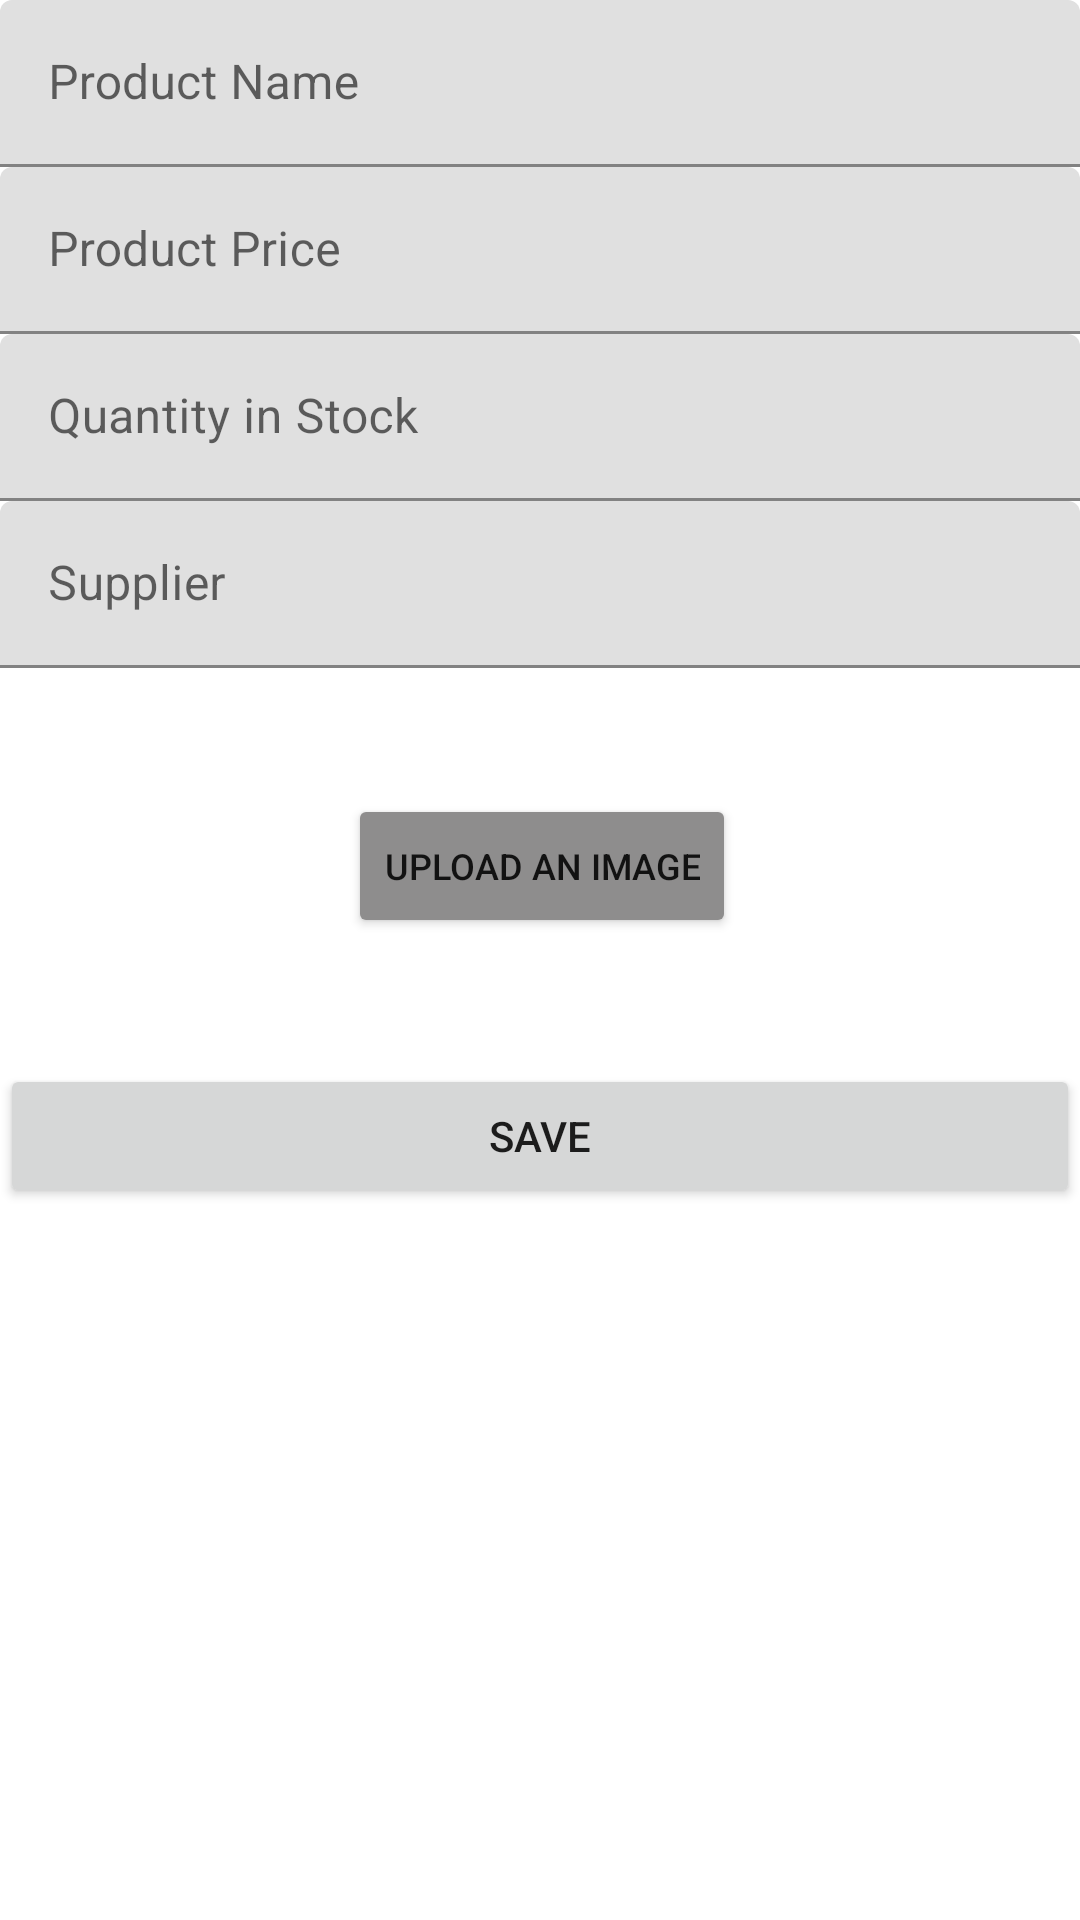

Here is an Android app screen rendered from its layout file. Give the layout XML and the strings, colors and styles it references.
<!-- AndroidManifest.xml: application theme Theme.MyInventory_MVP_Neobis -->
<!-- res/layout/fragment_add_item.xml -->
<?xml version="1.0" encoding="utf-8"?>
<layout xmlns:tools="http://schemas.android.com/tools"
    xmlns:android="http://schemas.android.com/apk/res/android"
    xmlns:app="http://schemas.android.com/apk/res-auto">

    <ScrollView
        android:layout_width="match_parent"
        android:layout_height="match_parent">

        <androidx.constraintlayout.widget.ConstraintLayout
            android:layout_width="match_parent"
            android:layout_height="wrap_content"
            android:layout_margin="@dimen/margin">

            <com.google.android.material.textfield.TextInputLayout
                android:id="@+id/item_name_label"
                android:layout_width="0dp"
                android:layout_height="wrap_content"
                android:layout_marginTop="@dimen/margin"
                android:hint="@string/product_name"
                app:layout_constraintEnd_toEndOf="parent"
                app:layout_constraintStart_toStartOf="parent"
                app:layout_constraintTop_toTopOf="parent">

                <com.google.android.material.textfield.TextInputEditText
                    android:id="@+id/item_name"
                    android:layout_width="match_parent"
                    android:layout_height="match_parent"
                    android:inputType="textAutoComplete|textCapWords"
                    android:singleLine="true" />
            </com.google.android.material.textfield.TextInputLayout>

            <com.google.android.material.textfield.TextInputLayout
                android:id="@+id/item_price_label"
                android:layout_width="0dp"
                android:layout_height="wrap_content"
                android:layout_marginTop="@dimen/margin"
                android:hint="@string/product_price"
                app:layout_constraintEnd_toEndOf="parent"
                app:layout_constraintStart_toStartOf="parent"
                app:layout_constraintTop_toBottomOf="@+id/item_name_label"
                app:prefixText="$">

                <com.google.android.material.textfield.TextInputEditText
                    android:id="@+id/item_price"
                    android:layout_width="match_parent"
                    android:layout_height="match_parent"
                    android:inputType="numberDecimal"
                    android:singleLine="true" />
            </com.google.android.material.textfield.TextInputLayout>

            <com.google.android.material.textfield.TextInputLayout
                android:id="@+id/item_count_label"
                android:layout_width="0dp"
                android:layout_height="wrap_content"
                android:layout_marginTop="@dimen/margin"
                android:hint="@string/quantity_in_stock"
                app:layout_constraintEnd_toEndOf="parent"
                app:layout_constraintStart_toStartOf="parent"
                app:layout_constraintTop_toBottomOf="@+id/item_price_label">

                <com.google.android.material.textfield.TextInputEditText
                    android:id="@+id/item_count"
                    android:layout_width="match_parent"
                    android:layout_height="match_parent"
                    android:inputType="number"
                    android:singleLine="true" />
            </com.google.android.material.textfield.TextInputLayout>

            <com.google.android.material.textfield.TextInputLayout
                android:id="@+id/item_supplier_label"
                android:layout_width="0dp"
                android:layout_height="wrap_content"
                android:layout_marginTop="@dimen/margin"
                android:hint="@string/item_supplier"
                app:layout_constraintEnd_toEndOf="parent"
                app:layout_constraintStart_toStartOf="parent"
                app:layout_constraintTop_toBottomOf="@id/item_count_label">

                <com.google.android.material.textfield.TextInputEditText
                    android:id="@+id/item_supplier"
                    android:layout_width="match_parent"
                    android:layout_height="match_parent"
                    android:inputType="textAutoComplete|textCapWords"
                    android:singleLine="true" />
            </com.google.android.material.textfield.TextInputLayout>

            <ImageView
                android:id="@+id/image"
                android:layout_width="100dp"
                android:layout_height="100dp"
                android:layout_marginTop="16dp"
                app:layout_constraintBottom_toTopOf="@+id/save_action"
                app:layout_constraintStart_toStartOf="parent"
                app:layout_constraintTop_toBottomOf="@+id/item_supplier_label"
                app:srcCompat="@drawable/ic__image" />

            <Button
                android:id="@+id/save_action"
                android:layout_width="0dp"
                android:layout_height="wrap_content"
                android:layout_marginTop="16dp"
                android:text="@string/save"
                app:layout_constraintEnd_toEndOf="parent"
                app:layout_constraintHorizontal_bias="0.0"
                app:layout_constraintStart_toStartOf="parent"
                app:layout_constraintTop_toBottomOf="@+id/image" />

            <Button
                android:id="@+id/upload_button"
                android:layout_width="wrap_content"
                android:layout_height="wrap_content"
                android:layout_marginStart="16dp"
                android:backgroundTint="#8E8D8D"
                android:text="Upload an image"
                android:textSize="12sp"
                app:layout_constraintBottom_toBottomOf="@+id/image"
                app:layout_constraintStart_toEndOf="@+id/image"
                app:layout_constraintTop_toTopOf="@+id/image" />

        </androidx.constraintlayout.widget.ConstraintLayout>
    </ScrollView>
</layout>
<!-- resources referenced by this layout -->
<resources>
  <string name="item_supplier">Supplier</string>
  <string name="product_name">Product Name</string>
  <string name="product_price">Product Price</string>
  <string name="quantity_in_stock">Quantity in Stock</string>
  <string name="save">Save</string>
  <style name="Theme.MyInventory_MVP_Neobis" parent="Theme.MaterialComponents.DayNight.NoActionBar">
          
          <item name="colorPrimary">@color/teal_700</item>
          <item name="colorPrimaryVariant">@color/teal_700</item>
          <item name="colorOnPrimary">@color/white</item>
          
          <item name="colorSecondary">@color/teal_200</item>
          <item name="colorSecondaryVariant">@color/teal_700</item>
          <item name="colorOnSecondary">@color/black</item>
          
          <item name="android:statusBarColor" tools:targetApi="l">?attr/colorPrimaryVariant</item>
          
      </style>
  <color name="teal_700">#FF018786</color>
  <color name="white">#FFFFFFFF</color>
  <color name="teal_200">#FF03DAC5</color>
  <color name="black">#FF000000</color>
</resources>
